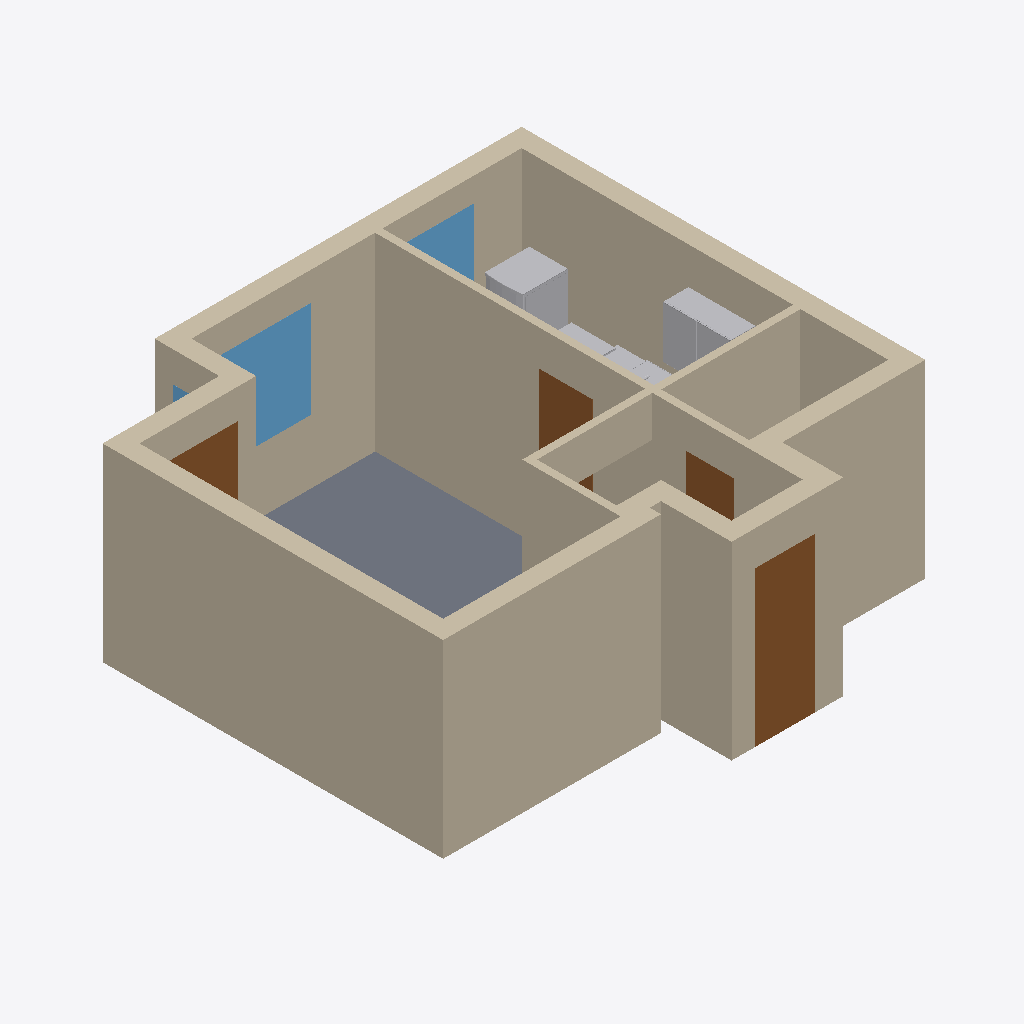
Isometric view of an IFC building model (IFC-SPF (STEP), schema IFC2X3, length unit metre), seen from the south-west, elements coloured by IFC class: 19 walls (beige), 6 other elements (light grey), 4 doors (brown), 3 windows (light blue), 1 slab (grey).
Extent 6.6 m × 6.3 m × 2.6 m (x, y, z). Storeys (1): 948768 at -0.00 m. Elements (44): 19 IfcWallStandardCase, 14 IfcFurnishingElement, 4 IfcDoor, 4 IfcSlab, 3 IfcWindow.

HEADER;
FILE_DESCRIPTION(('ViewDefinition [CoordinationView]'),'2;1');
FILE_NAME('','2026-06-16T01:12:17',('Metaroom'),(''),'IfcOpenShell 0.8.4-e8eb5e4','INDUSTRY_FOUNDATION_CLASSES_AUTOCAD','');
FILE_SCHEMA(('IFC2X3'));
ENDSEC;
DATA;
#6=IFCPROJECT('2XKnnTLrn2$RkycuM3vd73',#5,'Your First Scan',$,$,$,$,(#11),#15);
#16=IFCSITE('0IcgL6m6TD3vE02BOMNZDz',#5,'Site',$,$,#22,$,$,.ELEMENT.,$,$,$,$,$);
#23=IFCBUILDING('1aY3nj6v57Thq9RlJVxxhQ',#5,'Building',$,$,#29,$,$,.ELEMENT.,$,$,$);
#30=IFCBUILDINGSTOREY('2awbmVQ$b7kvVoFnadb8Te',#5,'948768',$,$,#36,$,$,.ELEMENT.,0.0499999707916259);
#659=IFCWALLSTANDARDCASE('34IkeeHVPFeQxXFd2BzFF0',#674,'Wall',$,$,#679,#673,$);
#297=IFCWALLSTANDARDCASE('3qR1v2h4z0DuJ3bPYkllUs',#312,'Wall',$,$,#317,#311,$);
#338=IFCWALLSTANDARDCASE('3ri4yqYUDEBeZBspNVbfWh',#355,'Wall',$,$,#360,#354,$);
#1050=IFCWALLSTANDARDCASE('15Jyo97fHDAv$dOC9mvUTp',#1066,'Wall',$,$,#1071,#1065,$);
#140=IFCWALLSTANDARDCASE('3e0FzCB0f4_AzJUYhobce4',#156,'Wall',$,$,#162,#155,$);
#1147=IFCWALLSTANDARDCASE('0IjWLaYKH3CP1HHniVzkXT',#1163,'Wall',$,$,#1168,#1162,$);
#1502=IFCSLAB('1DefXD84z7EwPppet_eJRh',#1522,'a136eb',$,$,#1527,#1521,$,.FLOOR.);
#784=IFCWALLSTANDARDCASE('25Q3KspJfFaxAmAvIOehdz',#799,'Wall',$,$,#804,#798,$);
#825=IFCWALLSTANDARDCASE('25rqLBlkz1fhdLmF8BR5zh',#840,'Wall',$,$,#845,#839,$);
#1092=IFCWALLSTANDARDCASE('0mhkBs6GT9X8fJ0TKnwJb0',#1108,'Wall',$,$,#1113,#1107,$);
#1384=IFCDOOR('2BpPIs9rnAuxIYFf6YlwUb',#1399,'a1754d',$,$,#1405,#1398,$,2.09960644,0.815298713964754);
#981=IFCWALLSTANDARDCASE('3$aSbCgdP4VhMIHFgpVYoG',#997,'Wall',$,$,#1002,#996,$);
#494=IFCWALLSTANDARDCASE('3PRmrSsP11TOuVXQX4ZlG1',#509,'Wall',$,$,#514,#508,$);
#1231=IFCWINDOW('3_Fse9HJ1B8xx5S6EBvDMz',#1246,'ed6ff4',$,$,#1252,#1245,$,1.3153621315362,1.62373607292465);
#1189=IFCWALLSTANDARDCASE('3xNoZfW612BAAInkh$WotG',#1205,'Wall',$,$,#1210,#1204,$);
#604=IFCWALLSTANDARDCASE('3JyHC$Uw9DOhRdFDiq3SQk',#620,'Wall',$,$,#625,#619,$);
#893=IFCWALLSTANDARDCASE('1qWVr1pAH8tff5OgzieaIv',#910,'Wall',$,$,#915,#909,$);
#210=IFCWALLSTANDARDCASE('0OhjjQCzX3ehFK2ZAdqpw4',#226,'Wall',$,$,#231,#225,$);
#28280=IFCFURNISHINGELEMENT('3vrDagnjT3BBypNGG15DaZ',#30901,'Storage',$,'Storage',#30906,#30900,$);
#45362=IFCFURNISHINGELEMENT('0zLYGCCKnBaBWeB5Dtof3G',#55879,'Refrigerator',$,'Refrigerator',#55884,#55878,$);
#742=IFCWALLSTANDARDCASE('2CXelTjYz07A$suR7aSIAJ',#758,'Wall',$,$,#763,#757,$);
#426=IFCWALLSTANDARDCASE('1dr8jeXxPD8OY4RisoO4kx',#441,'Wall',$,$,#446,#440,$);
#1266=IFCDOOR('07g1ZSeyzAZRSmlooNcLbd',#1281,'2c6ebe',$,$,#1287,#1280,$,2.08647779,0.718968649143481);
#1349=IFCDOOR('12i0yrsJv379k_wYhbpRV7',#1364,'a3d243',$,$,#1370,#1363,$,2.16306679,1.2240204124998);
#1467=IFCWINDOW('1oyEpXlBf2muRpAjKYmW4P',#1482,'472452',$,$,#1488,#1481,$,1.32113100841015,1.14400352754994);
#1419=IFCDOOR('3K3rFcvdf2ceufERwQ5K2x',#1434,'52a2aa',$,$,#1440,#1433,$,2.11691412320259,0.650942710315638);
#700=IFCWALLSTANDARDCASE('1riBwg8ADDAfZ0rVW2bZyP',#716,'Wall',$,$,#721,#715,$);
#38300=IFCFURNISHINGELEMENT('3NblH7pTHETwsCqdALnW1Y',#45349,'Washerdryer',$,'Washerdryer',#45354,#45348,$);
#4321=IFCFURNISHINGELEMENT('0yKn4yJlv44ekwqyMzUX$i',#6942,'Storage',$,'Storage',#6948,#6941,$);
#55892=IFCFURNISHINGELEMENT('2o9knWZ89Bi9jktXyJLGd0',#59203,'Stove',$,'Stove',#59208,#59202,$);
#562=IFCWALLSTANDARDCASE('0GEL3yjef91uQAJNhwYrAs',#578,'Wall',$,$,#583,#577,$);
#1314=IFCWINDOW('3Firn9fDL6g8zm7OdpU$bs',#1329,'ffc046',$,$,#1335,#1328,$,1.2519016,0.79622216681345);
#23012=IFCFURNISHINGELEMENT('3agUCXzWPDFRsEZ1BVfusB',#25633,'Storage',$,'Storage',#25638,#25632,$);
ENDSEC;
